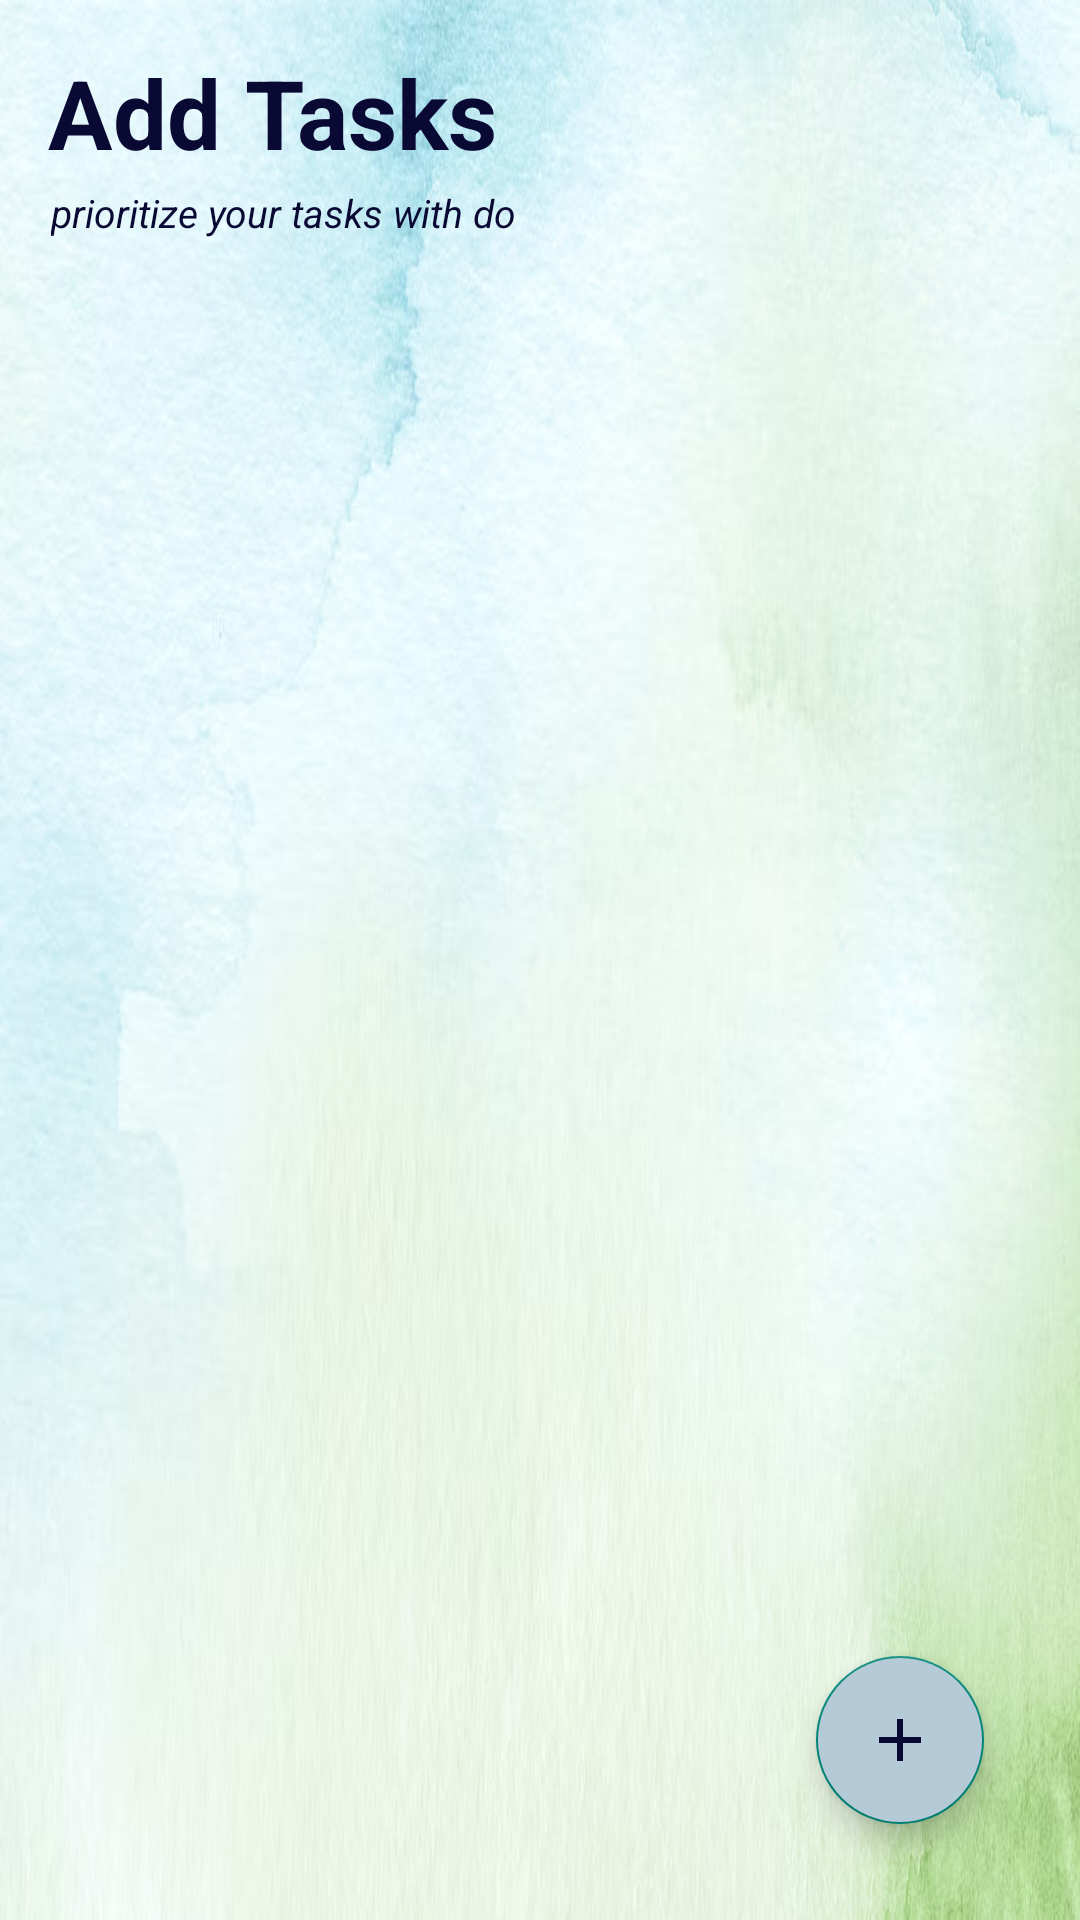

Here is an Android app screen rendered from its layout file. Give the layout XML and the strings, colors and styles it references.
<!-- AndroidManifest.xml: application theme AppTheme -->
<!-- res/layout/activity_main.xml -->
<?xml version="1.0" encoding="utf-8"?>
<RelativeLayout xmlns:android="http://schemas.android.com/apk/res/android"
    xmlns:tools="http://schemas.android.com/tools"
    android:layout_width="match_parent"
    android:layout_height="match_parent"
    xmlns:app="http://schemas.android.com/apk/res-auto"
    android:background="@drawable/backg"
    >

    <TextView
        android:id="@+id/textTasks"
        android:layout_width="wrap_content"
        android:layout_height="wrap_content"
        android:text="@string/tasks"
        android:textStyle="bold"
        android:textColor="@color/over_base"
        android:layout_marginStart="16dp"
        android:layout_marginTop="16dp"
        android:textSize="32sp"
        />

    <TextView
        android:layout_width="wrap_content"
        android:layout_height="wrap_content"
        android:layout_below="@+id/textTasks"
        android:layout_alignParentStart="true"
        android:layout_marginStart="17dp"
        android:layout_marginTop="3dp"
        android:layout_marginBottom="16dp"
        android:text="@string/prioritize"
        android:textColor="@color/over_base"
        android:textSize="13sp"
        android:textStyle="italic" />

    <androidx.recyclerview.widget.RecyclerView
        android:id="@+id/recyclerTasks"
        android:layout_width="match_parent"
        android:layout_height="wrap_content"
        android:layout_below="@+id/textTasks"
        android:layout_marginTop="30dp"
        android:nestedScrollingEnabled="true"
        app:layoutManager="androidx.recyclerview.widget.LinearLayoutManager" />

    <com.google.android.material.floatingactionbutton.FloatingActionButton
        android:id="@+id/savetask"
        android:layout_width="wrap_content"
        android:layout_height="wrap_content"
        android:layout_alignParentEnd="true"
        android:layout_alignParentBottom="true"
        android:layout_marginStart="32dp"
        android:layout_marginTop="32dp"
        android:layout_marginEnd="32dp"
        android:layout_marginBottom="32dp"
        android:backgroundTint="@color/base_color"
        android:contentDescription="@string/image"
        android:src="@drawable/baseline_add"
        tools:ignore="ImageContrastCheck" />

</RelativeLayout>
<!-- resources referenced by this layout -->
<resources>
  <color name="base_color">#FFB5CAD7</color>
  <color name="over_base"> #090934</color>
  <!-- drawable backg: jpg bitmap (drawable, 101086 bytes) -->
  <!-- drawable baseline_add (drawable) -->
  <vector android:height="42dp" android:tint="#090934"
      android:viewportHeight="24" android:viewportWidth="24"
      android:width="42dp" xmlns:android="http://schemas.android.com/apk/res/android">
      <path android:fillColor="@android:color/white" android:pathData="M19,13h-6v6h-2v-6H5v-2h6V5h2v6h6v2z"/>
  </vector>
  <string name="image">Image</string>
  <string name="prioritize">prioritize your tasks with do</string>
  <string name="tasks">Add Tasks</string>
  <style name="AppTheme" parent="Theme.AppCompat.Light.DarkActionBar">
      </style>
</resources>
